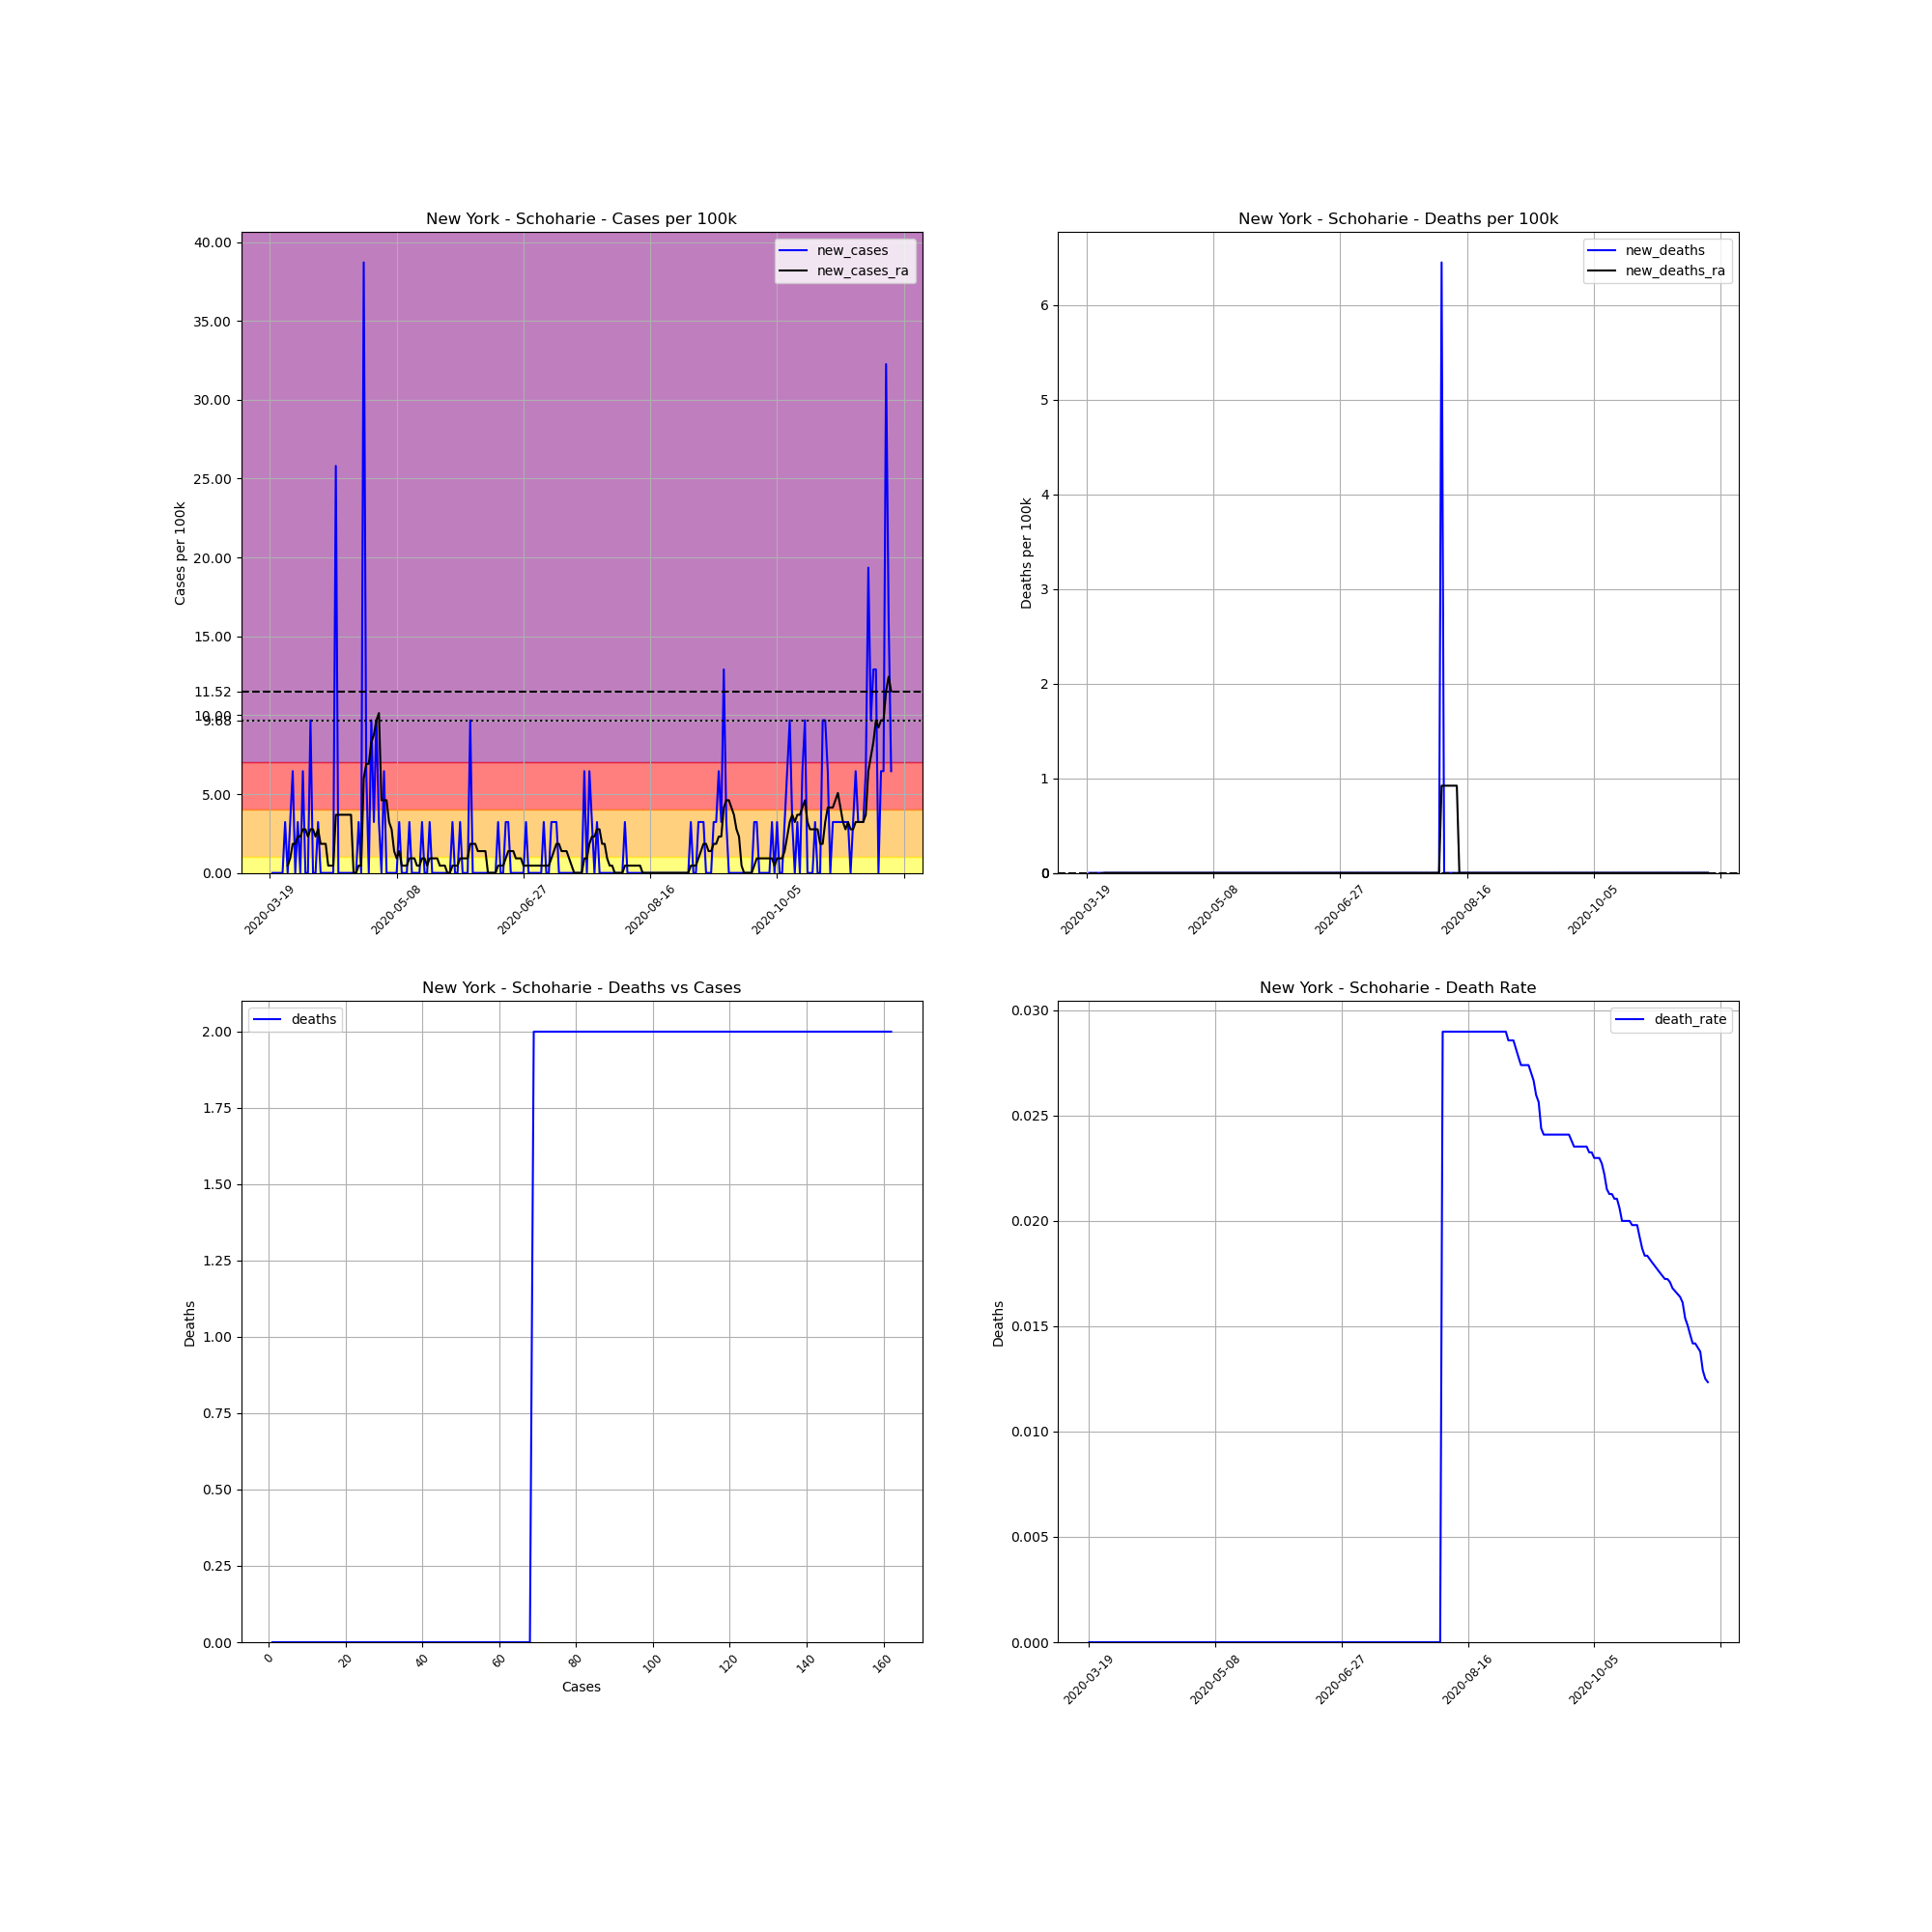

The table this chart was drawn from, first rows:
, date, county, state, fips, cases, deaths, COUNTY, STNAME, CTYNAME, POPESTIMATE2019, cases_per_100k, deaths_per_100k, death_rate, new_cases, new_deaths, new_cases_ra, new_deaths_ra
180710, 2020-03-19, Schoharie, New York, 36095, 1, 0, 95, New York, Schoharie, 30999, 3.226, 0.0, 0.0, , , , 
180711, 2020-03-20, Schoharie, New York, 36095, 1, 0, 95, New York, Schoharie, 30999, 3.226, 0.0, 0.0, 0.0, 0.0, , 
180712, 2020-03-21, Schoharie, New York, 36095, 1, 0, 95, New York, Schoharie, 30999, 3.226, 0.0, 0.0, 0.0, 0.0, , 
180713, 2020-03-22, Schoharie, New York, 36095, 1, 0, 95, New York, Schoharie, 30999, 3.226, 0.0, 0.0, 0.0, 0.0, , 
180714, 2020-03-23, Schoharie, New York, 36095, 1, 0, 95, New York, Schoharie, 30999, 3.226, 0.0, 0.0, 0.0, 0.0, , 
180715, 2020-03-24, Schoharie, New York, 36095, 1, 0, 95, New York, Schoharie, 30999, 3.226, 0.0, 0.0, 0.0, 0.0, , 
180716, 2020-03-25, Schoharie, New York, 36095, 2, 0, 95, New York, Schoharie, 30999, 6.452, 0.0, 0.0, 3.226, 0.0, , 
180717, 2020-03-26, Schoharie, New York, 36095, 2, 0, 95, New York, Schoharie, 30999, 6.452, 0.0, 0.0, 0.0, 0.0, 0.4608, 0.0
180718, 2020-03-27, Schoharie, New York, 36095, 3, 0, 95, New York, Schoharie, 30999, 9.678, 0.0, 0.0, 3.226, 0.0, 0.9217, 0.0
180719, 2020-03-28, Schoharie, New York, 36095, 5, 0, 95, New York, Schoharie, 30999, 16.13, 0.0, 0.0, 6.452, 0.0, 1.843, 0.0
180720, 2020-03-29, Schoharie, New York, 36095, 5, 0, 95, New York, Schoharie, 30999, 16.13, 0.0, 0.0, 0.0, 0.0, 1.843, 0.0
180721, 2020-03-30, Schoharie, New York, 36095, 6, 0, 95, New York, Schoharie, 30999, 19.36, 0.0, 0.0, 3.226, 0.0, 2.304, 0.0
180722, 2020-03-31, Schoharie, New York, 36095, 6, 0, 95, New York, Schoharie, 30999, 19.36, 0.0, 0.0, 0.0, 0.0, 2.304, 0.0
180723, 2020-04-01, Schoharie, New York, 36095, 8, 0, 95, New York, Schoharie, 30999, 25.81, 0.0, 0.0, 6.452, 0.0, 2.765, 0.0
180724, 2020-04-02, Schoharie, New York, 36095, 8, 0, 95, New York, Schoharie, 30999, 25.81, 0.0, 0.0, 0.0, 0.0, 2.765, 0.0
180725, 2020-04-03, Schoharie, New York, 36095, 8, 0, 95, New York, Schoharie, 30999, 25.81, 0.0, 0.0, 0.0, 0.0, 2.304, 0.0
180726, 2020-04-04, Schoharie, New York, 36095, 11, 0, 95, New York, Schoharie, 30999, 35.49, 0.0, 0.0, 9.678, 0.0, 2.765, 0.0
180727, 2020-04-05, Schoharie, New York, 36095, 11, 0, 95, New York, Schoharie, 30999, 35.49, 0.0, 0.0, 0.0, 0.0, 2.765, 0.0
180728, 2020-04-06, Schoharie, New York, 36095, 11, 0, 95, New York, Schoharie, 30999, 35.49, 0.0, 0.0, 0.0, 0.0, 2.304, 0.0
180729, 2020-04-07, Schoharie, New York, 36095, 12, 0, 95, New York, Schoharie, 30999, 38.71, 0.0, 0.0, 3.226, 0.0, 2.765, 0.0
180730, 2020-04-08, Schoharie, New York, 36095, 12, 0, 95, New York, Schoharie, 30999, 38.71, 0.0, 0.0, 0.0, 0.0, 1.843, 0.0
180731, 2020-04-09, Schoharie, New York, 36095, 12, 0, 95, New York, Schoharie, 30999, 38.71, 0.0, 0.0, 0.0, 0.0, 1.843, 0.0
180732, 2020-04-10, Schoharie, New York, 36095, 12, 0, 95, New York, Schoharie, 30999, 38.71, 0.0, 0.0, 0.0, 0.0, 1.843, 0.0
180733, 2020-04-11, Schoharie, New York, 36095, 12, 0, 95, New York, Schoharie, 30999, 38.71, 0.0, 0.0, 0.0, 0.0, 0.4608, 0.0
180734, 2020-04-12, Schoharie, New York, 36095, 12, 0, 95, New York, Schoharie, 30999, 38.71, 0.0, 0.0, 0.0, 0.0, 0.4608, 0.0
180735, 2020-04-13, Schoharie, New York, 36095, 12, 0, 95, New York, Schoharie, 30999, 38.71, 0.0, 0.0, 0.0, 0.0, 0.4608, 0.0
180736, 2020-04-14, Schoharie, New York, 36095, 20, 0, 95, New York, Schoharie, 30999, 64.52, 0.0, 0.0, 25.81, 0.0, 3.687, 0.0
180737, 2020-04-15, Schoharie, New York, 36095, 20, 0, 95, New York, Schoharie, 30999, 64.52, 0.0, 0.0, 0.0, 0.0, 3.687, 0.0
180738, 2020-04-16, Schoharie, New York, 36095, 20, 0, 95, New York, Schoharie, 30999, 64.52, 0.0, 0.0, 0.0, 0.0, 3.687, 0.0
180739, 2020-04-17, Schoharie, New York, 36095, 20, 0, 95, New York, Schoharie, 30999, 64.52, 0.0, 0.0, 0.0, 0.0, 3.687, 0.0
180740, 2020-04-18, Schoharie, New York, 36095, 20, 0, 95, New York, Schoharie, 30999, 64.52, 0.0, 0.0, 0.0, 0.0, 3.687, 0.0
180741, 2020-04-19, Schoharie, New York, 36095, 20, 0, 95, New York, Schoharie, 30999, 64.52, 0.0, 0.0, 0.0, 0.0, 3.687, 0.0
180742, 2020-04-20, Schoharie, New York, 36095, 20, 0, 95, New York, Schoharie, 30999, 64.52, 0.0, 0.0, 0.0, 0.0, 3.687, 0.0
180743, 2020-04-21, Schoharie, New York, 36095, 20, 0, 95, New York, Schoharie, 30999, 64.52, 0.0, 0.0, 0.0, 0.0, 5.075305255429287e-16, 0.0
180744, 2020-04-22, Schoharie, New York, 36095, 20, 0, 95, New York, Schoharie, 30999, 64.52, 0.0, 0.0, 0.0, 0.0, 5.075305255429287e-16, 0.0
180745, 2020-04-23, Schoharie, New York, 36095, 21, 0, 95, New York, Schoharie, 30999, 67.74, 0.0, 0.0, 3.226, 0.0, 0.4608, 0.0
180746, 2020-04-24, Schoharie, New York, 36095, 21, 0, 95, New York, Schoharie, 30999, 67.74, 0.0, 0.0, 0.0, 0.0, 0.4608, 0.0
180747, 2020-04-25, Schoharie, New York, 36095, 33, 0, 95, New York, Schoharie, 30999, 106.5, 0.0, 0.0, 38.71, 0.0, 5.991, 0.0
180748, 2020-04-26, Schoharie, New York, 36095, 35, 0, 95, New York, Schoharie, 30999, 112.9, 0.0, 0.0, 6.452, 0.0, 6.913, 0.0
180749, 2020-04-27, Schoharie, New York, 36095, 35, 0, 95, New York, Schoharie, 30999, 112.9, 0.0, 0.0, 0.0, 0.0, 6.913, 0.0
180750, 2020-04-28, Schoharie, New York, 36095, 38, 0, 95, New York, Schoharie, 30999, 122.6, 0.0, 0.0, 9.678, 0.0, 8.295, 0.0
180751, 2020-04-29, Schoharie, New York, 36095, 39, 0, 95, New York, Schoharie, 30999, 125.8, 0.0, 0.0, 3.226, 0.0, 8.756, 0.0
180752, 2020-04-30, Schoharie, New York, 36095, 42, 0, 95, New York, Schoharie, 30999, 135.5, 0.0, 0.0, 9.678, 0.0, 9.678, 0.0
180753, 2020-05-01, Schoharie, New York, 36095, 43, 0, 95, New York, Schoharie, 30999, 138.7, 0.0, 0.0, 3.226, 0.0, 10.14, 0.0
180754, 2020-05-02, Schoharie, New York, 36095, 43, 0, 95, New York, Schoharie, 30999, 138.7, 0.0, 0.0, 0.0, 0.0, 4.608, 0.0
180755, 2020-05-03, Schoharie, New York, 36095, 45, 0, 95, New York, Schoharie, 30999, 145.2, 0.0, 0.0, 6.452, 0.0, 4.608, 0.0
180756, 2020-05-04, Schoharie, New York, 36095, 45, 0, 95, New York, Schoharie, 30999, 145.2, 0.0, 0.0, 0.0, 0.0, 4.608, 0.0
180757, 2020-05-05, Schoharie, New York, 36095, 45, 0, 95, New York, Schoharie, 30999, 145.2, 0.0, 0.0, 0.0, 0.0, 3.226, 0.0
180758, 2020-05-06, Schoharie, New York, 36095, 45, 0, 95, New York, Schoharie, 30999, 145.2, 0.0, 0.0, 0.0, 0.0, 2.765, 0.0
180759, 2020-05-07, Schoharie, New York, 36095, 45, 0, 95, New York, Schoharie, 30999, 145.2, 0.0, 0.0, 0.0, 0.0, 1.383, 0.0
180760, 2020-05-08, Schoharie, New York, 36095, 45, 0, 95, New York, Schoharie, 30999, 145.2, 0.0, 0.0, 0.0, 0.0, 0.9217, 0.0
180761, 2020-05-09, Schoharie, New York, 36095, 46, 0, 95, New York, Schoharie, 30999, 148.4, 0.0, 0.0, 3.226, 0.0, 1.383, 0.0
180762, 2020-05-10, Schoharie, New York, 36095, 46, 0, 95, New York, Schoharie, 30999, 148.4, 0.0, 0.0, 0.0, 0.0, 0.4608, 0.0
180763, 2020-05-11, Schoharie, New York, 36095, 46, 0, 95, New York, Schoharie, 30999, 148.4, 0.0, 0.0, 0.0, 0.0, 0.4608, 0.0
180764, 2020-05-12, Schoharie, New York, 36095, 46, 0, 95, New York, Schoharie, 30999, 148.4, 0.0, 0.0, 0.0, 0.0, 0.4608, 0.0
180765, 2020-05-13, Schoharie, New York, 36095, 47, 0, 95, New York, Schoharie, 30999, 151.6, 0.0, 0.0, 3.226, 0.0, 0.9217, 0.0
180766, 2020-05-14, Schoharie, New York, 36095, 47, 0, 95, New York, Schoharie, 30999, 151.6, 0.0, 0.0, 0.0, 0.0, 0.9217, 0.0
180767, 2020-05-15, Schoharie, New York, 36095, 47, 0, 95, New York, Schoharie, 30999, 151.6, 0.0, 0.0, 0.0, 0.0, 0.9217, 0.0
180768, 2020-05-16, Schoharie, New York, 36095, 47, 0, 95, New York, Schoharie, 30999, 151.6, 0.0, 0.0, 0.0, 0.0, 0.4608, 0.0
180769, 2020-05-17, Schoharie, New York, 36095, 47, 0, 95, New York, Schoharie, 30999, 151.6, 0.0, 0.0, 0.0, 0.0, 0.4608, 0.0
... 186 more rows
